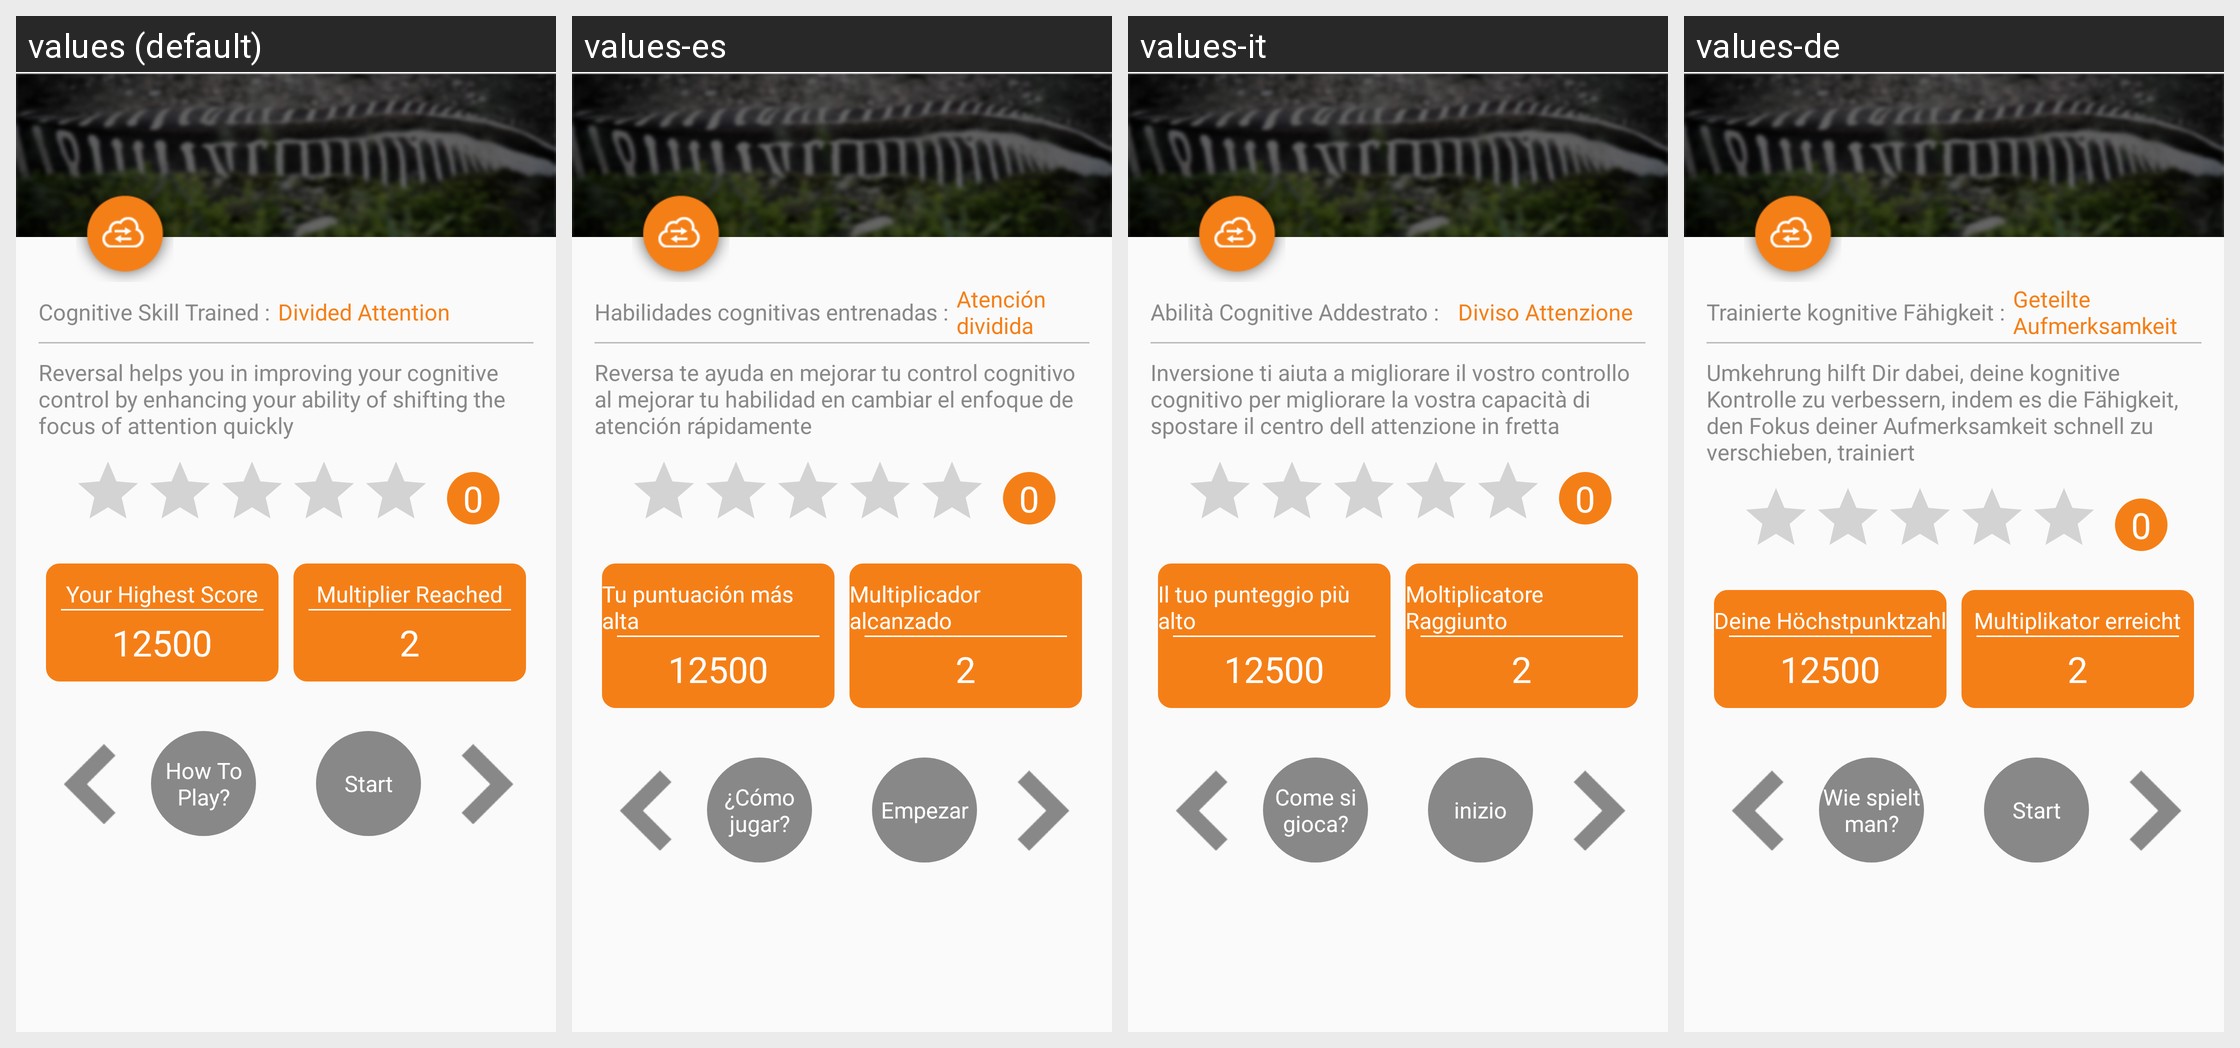

The same Android screen rendered under several of its app's locales, left to right. List the strings drawn on it with the default value and each locale's translation.
Android screen res/layout/activity_reversal_instruction.xml rendered under 4 locales, left to right: values (default), values-es, values-it, values-de. Device: Nexus 5 (rendered at 1080×1920; each locale shown at half size, 540×960, under a caption strip naming it); theme AppTheme.
Other locales in the repository, not shown: values-ar, values-fr, values-hi, values-ja, values-ko, values-pt, values-ru, values-tr, values-zh.
Strings drawn on this screen, with the default value and each locale's value (text and hints the layout hard-codes, and strings that could not be matched under every locale, appear in the picture but are not listed):

cognative_skill_trained
  values: Cognitive Skill Trained :
  values-es: Habilidades cognitivas entrenadas :
  values-it: Abilità Cognitive Addestrato :
  values-de: Trainierte kognitive Fähigkeit :

divided_attention
  values: Divided Attention
  values-es: Atención dividida
  values-it:   Diviso Attenzione
  values-de: Geteilte Aufmerksamkeit

reversal_instruction
  values: Reversal helps you in improving your cognitive control by enhancing your ability of shifting the focus of attention quickly
  values-es: Reversa te ayuda en mejorar tu control cognitivo al mejorar tu habilidad en cambiar el enfoque de atención rápidamente
  values-it: Inversione ti aiuta a migliorare il vostro controllo cognitivo per migliorare la vostra capacità di spostare il centro dell attenzione in fretta
  values-de: Umkehrung hilft Dir dabei, deine kognitive Kontrolle zu verbessern, indem es die Fähigkeit, den Fokus deiner Aufmerksamkeit schnell zu verschieben, trainiert

your_highest_score
  values: Your Highest Score
  values-es: Tu puntuación más alta
  values-it: Il tuo punteggio più alto
  values-de: Deine Höchstpunktzahl

score
  values: 12500
  values-es: 12500
  values-it: 12500
  values-de: 12500

multiplier_reach
  values: Multiplier Reached
  values-es: Multiplicador alcanzado
  values-it: Moltiplicatore Raggiunto
  values-de: Multiplikator erreicht

multiplier_completed
  values: 2
  values-es: 2
  values-it: 2
  values-de: 2

how_to_play
  values: How To Play?
  values-es: ¿Cómo jugar?
  values-it: Come si gioca?
  values-de: Wie spielt man?

start_game
  values: Start
  values-es: Empezar
  values-it: inizio
  values-de: Start
